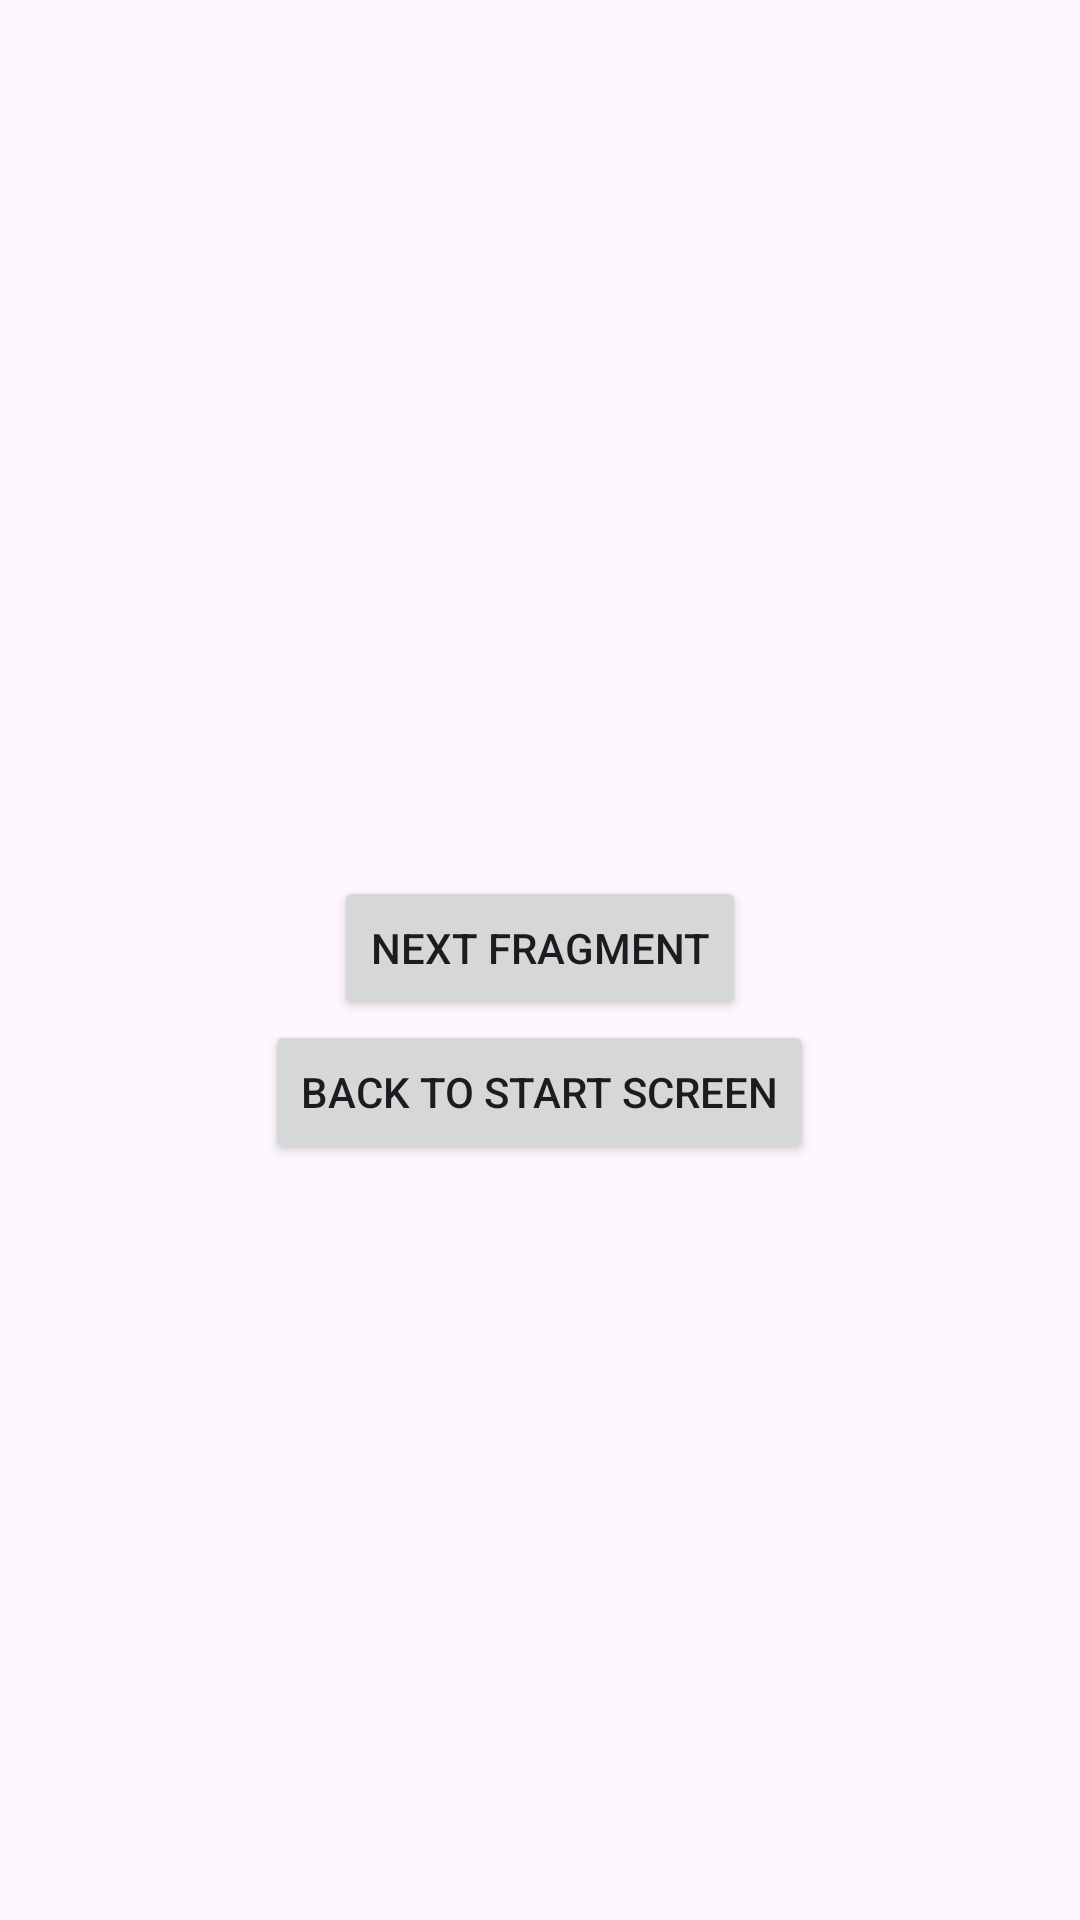

This screen was rendered from an Android layout file. Write that file and the resources it references.
<!-- AndroidManifest.xml: application theme Theme.Fragments_4 -->
<!-- res/layout/fragment_c.xml -->
<?xml version="1.0" encoding="utf-8"?>
<LinearLayout xmlns:android="http://schemas.android.com/apk/res/android"
    xmlns:tools="http://schemas.android.com/tools"
    android:layout_width="match_parent"
    android:layout_height="match_parent"
    tools:context=".fragments.FragmentC"
    android:orientation="vertical"
    android:gravity="center">

    <TextView
        android:id="@+id/tvFragment"
        android:layout_width="wrap_content"
        android:layout_height="wrap_content"
        tools:text="Fragment"
        android:textSize="30sp"/>
    <Button
        android:id="@+id/btn_to_next_fragment"
        android:layout_width="wrap_content"
        android:layout_height="wrap_content"
        android:text="@string/next_fragment"/>
    <Button
        android:id="@+id/btn_to_first_fragment"
        android:layout_width="wrap_content"
        android:layout_height="wrap_content"
        android:text="@string/to_first_fragment"/>

</LinearLayout>
<!-- resources referenced by this layout -->
<resources>
  <string name="next_fragment">Next Fragment</string>
  <string name="to_first_fragment">Back to start screen</string>
  <style name="Theme.Fragments_4" parent="Base.Theme.Fragments_4" />
  <style name="Base.Theme.Fragments_4" parent="Theme.Material3.DayNight.NoActionBar">
          
          
      </style>
</resources>
